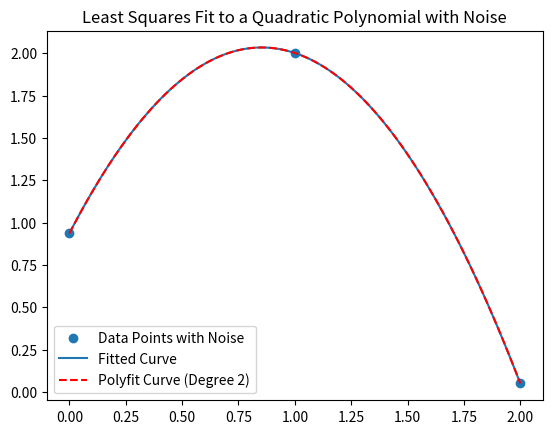

Generate this figure with matplotlib:
import numpy as np
import matplotlib.pyplot as plt

# Define variables
A = np.array([[0, 1], [1, 1], [2, 1]])  # Matrix A
xfeature = A.T[0]  # Extract the first column (x-feature)
squaredfeature = A.T[0] ** 2  # Square of the first column

# Vector b and reshaping
b = np.array([1, 2, 0], ndmin=2).T  # Ensure it's a 2D column vector
b = b.reshape(3)  # Reshape it back to a 1D array

# Add noise to b
noise = np.random.normal(0, 0.1, b.shape)  # Mean 0, standard deviation 0.1
b_noisy = b + noise  # Add noise to the original data

print("Original Data Points (b):", b)
print("Noisy Data Points (b_noisy):", b_noisy)

# Fitting the noisy data to a quadratic polynomial using np.polyfit
coefficients = np.polyfit(xfeature, b_noisy, 2)

print("Coefficients:", coefficients)

plt.title("Least Squares Fit to a Quadratic Polynomial with Noise")
# Plot the noisy data points
plt.scatter(xfeature, b_noisy, label="Data Points with Noise")

# Generate values for the fitted curve
u = np.linspace(0, 2, 100)
plt.plot(u, u**2 * coefficients[0] + u * coefficients[1] + coefficients[2], label="Fitted Curve")

# Use numpy's polyfit to fit a polynomial and plot it
p2 = np.polyfit(xfeature, b_noisy, 2)
plt.plot(u, np.polyval(p2, u), 'r--', label="Polyfit Curve (Degree 2)")

# Add legend and show the plot
plt.legend()
plt.show()
